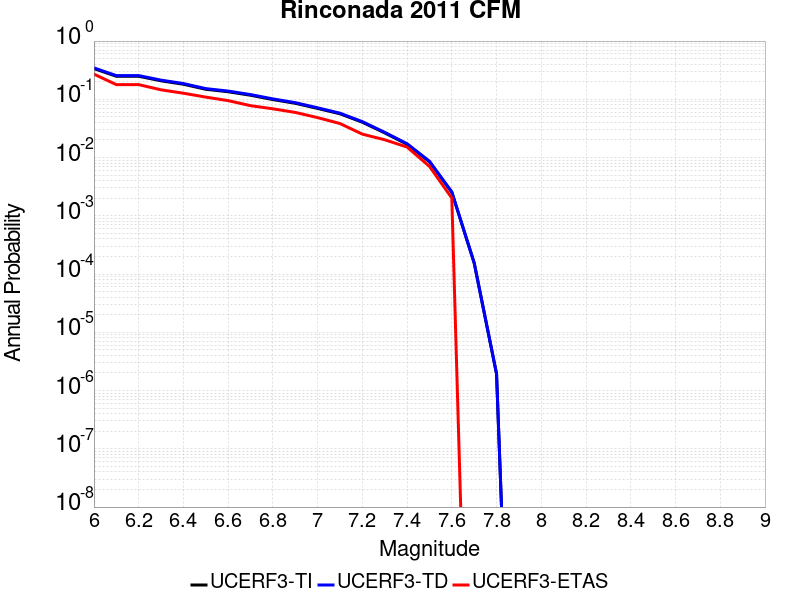

The file beside this chart, header and first rows:
Magnitude, UCERF3-TI Prob, UCERF3-TD Prob, UCERF3-ETAS Prob
6.0, 0.337, 0.3461, 0.2707
6.1, 0.2488, 0.2556, 0.1788
6.2, 0.2488, 0.2556, 0.1788
6.3, 0.2077, 0.2134, 0.1455
6.4, 0.1815, 0.1865, 0.1273
6.5, 0.1486, 0.1527, 0.1091
6.6, 0.1349, 0.1386, 0.09495
6.7, 0.1174, 0.1206, 0.07778
6.8, 0.09899, 0.1016, 0.06869
6.9, 0.08548, 0.08769, 0.0596
7.0, 0.06975, 0.07149, 0.04848
7.1, 0.05645, 0.05782, 0.03838
7.2, 0.04043, 0.04137, 0.02525
7.3, 0.02653, 0.02712, 0.0202
7.4, 0.01691, 0.01727, 0.01515
7.5, 0.008484, 0.008656, 0.007071
7.6, 0.002542, 0.002568, 0.00202
7.7, 1.5652725E-4, 1.5433568E-4, 0.0
7.8, 1.9306071E-6, 1.9467868E-6, 0.0
